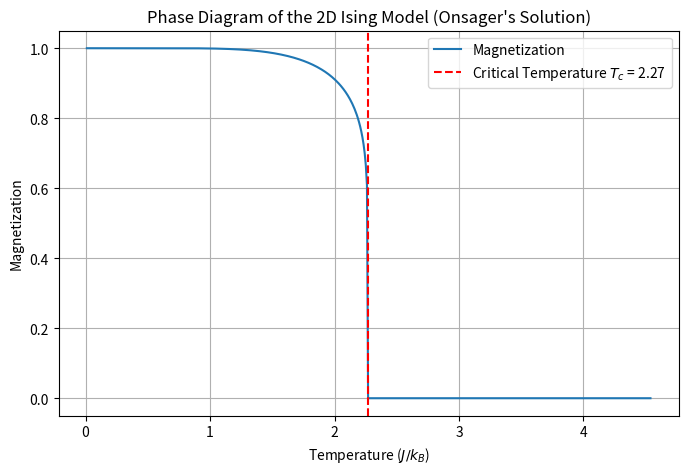

Recreate this plot in Python.
import numpy as np
import matplotlib.pyplot as plt

# Critical temperature calculation using Onsager's formula (J/k_B = 1)
T_c = 2 / np.log(1 + np.sqrt(2))  # Critical temperature

# Temperature range for the plot
T = np.linspace(0.01, 2*T_c, 500)  # Start from 0.01 to avoid division by zero at T=0

# Magnetization calculation using Onsager's solution
# The magnetization is non-zero below T_c and zero for T >= T_c
M = np.where(T < T_c, (1 - np.sinh(2/T)**(-4))**(1/8), 0)

# Plotting the phase diagram
plt.figure(figsize=(8, 5))
plt.plot(T, M, label='Magnetization')
plt.axvline(x=T_c, color='r', linestyle='--', label=f'Critical Temperature $T_c$ = {T_c:.2f}')
plt.xlabel('Temperature ($J/k_B$)')
plt.ylabel('Magnetization')
plt.title('Phase Diagram of the 2D Ising Model (Onsager\'s Solution)')
plt.legend()
plt.grid(True)
plt.savefig('2d-Ising-model.png')
plt.show()